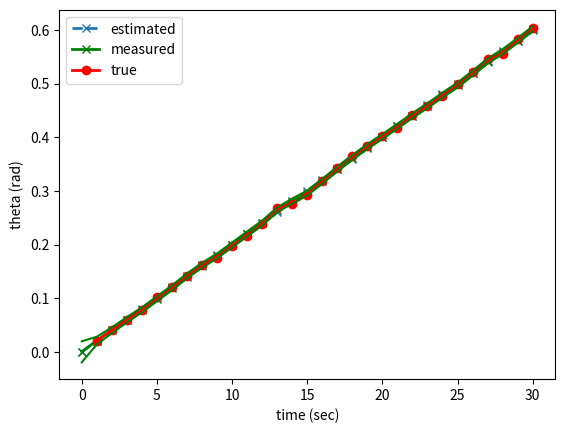
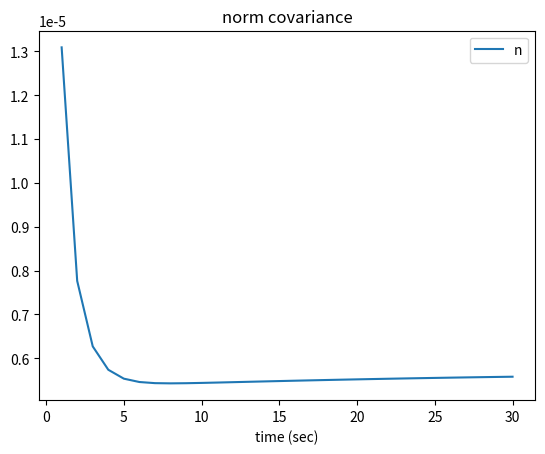
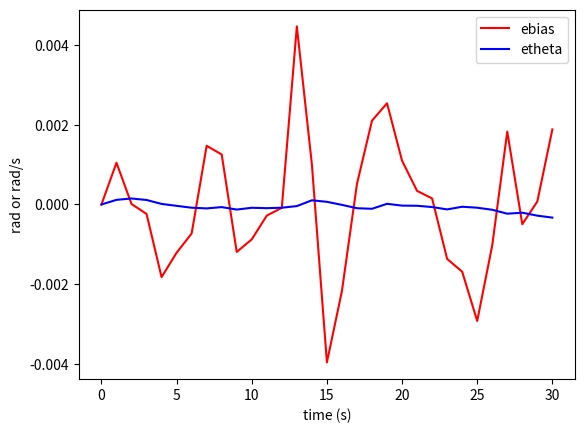

Source code (Python) for these figures, in order:
import numpy as np
import matplotlib.pyplot as plt

# Kalman filtering of the double integrator with position measurements


class Problem:

    def __init__(self):

        # timing
        self.dt = 1   # time-step
        self.N = 30    # total time-steps
        self.T = self.N * self.dt   # final time

        # noise terms
        self.qu = (3e-9)  # external disturbance variance thetadot
        self.qv = (3e-6)  # external disturbance variance bias
        self.qn = (1.5e-5)  # measurement noise variance

        # PHI matrix
        self.Phi = np.array([[1, -self.dt], [0, 1]])

        # G matrix
        c = 0
        self.G = np.array([[self.dt], [c]])

        # Q matrix
        self.Q = np.array([[self.qv * self.dt + self.qu * (self.dt**3 / 3.0),
                            -self.qu * (self.dt**2 / 2.0)],
                           [-self.qu * (self.dt**2 / 2.0), self.qu * self.dt]])

        # R matrix
        self.R = self.qn

        # H matrix
        self.H = np.array([[1, 0]])


def kf_predict(x, P, u, prob):

    x = prob.Phi @ x + prob.G @ u
    P = prob.Phi @ P @ np.transpose(prob.Phi) + prob.Q
    return x, P


def kf_correct(x, P, z, prob):

    K = P @ np.transpose(prob.H) @ np.linalg.inv(prob.H @ P @ np.transpose(prob.H) +
                                                 prob.R)
    P = (np.eye(np.size(x)) - K @ prob.H) @ P
    x = x + K @ (z - prob.H @ x)
    return x, P


prob = Problem()

# Initial states and covariance
x = np.array([0, 1.7e-7])
P = np.diag([1e-4, 1e-12])
thetadot = 0.02  # given trajectory for true state theta

xts = np.zeros((2, prob.N + 1))     # true states
xs = np.zeros((2, prob.N + 1))      # estimated states
Ps = np.zeros((2, 2, prob.N + 1))   # estimated covariances
nm = np.zeros((prob.N + 1, 1))      # Norm of covariance

zs = np.zeros((1, prob.N))        # estimated state

pms = np.zeros((1, prob.N))       # measured position

xts[:, 0] = x
xs[:, 0] = x
Ps[:, :, 0] = P
nm[0] = np.linalg.norm(P)

for k in range(prob.N):

    xts[:, k + 1] = xts[:, k] + np.concatenate((np.array([thetadot * prob.dt]),
                                                np.sqrt(prob.qu) * np.random.randn(1)))

    # generate u based on true state
    u = thetadot + xts[1, k + 1] + np.sqrt(prob.qv) * np.random.randn(1)

    x, P = kf_predict(x, P, u, prob)  # prediction

    # generate random measurement
    z = xts[0, k + 1] + np.sqrt(prob.qn) * np.random.randn(1)

    x, P = kf_correct(x, P, z, prob)  # correction

    # record result
    xs[:, k + 1] = x
    Ps[:, :, k + 1] = P
    zs[:, k] = z
    nm[k + 1] = np.linalg.norm(P)

plt.figure()
plt.plot(xts[0, :], 'x--', linewidth=2)
plt.plot(xs[0, :], 'gx-', linewidth=2)
plt.plot(prob.dt * np.arange(1, prob.N + 1), zs[0, :], 'ro-', linewidth=2)

plt.xlabel('time (sec)')
plt.ylabel('theta (rad)')
plt.legend({'true', 'estimated', 'measured'})

# 95% confidence intervals of the estimated position
plt.plot(xs[0, :] + 1.96 * np.transpose(np.reshape(np.sqrt(Ps[0, 0, :]),
                                                   prob.N + 1)), '-g')
plt.plot(xs[0, :] - 1.96 * np.transpose(np.reshape(np.sqrt(Ps[0, 0, :]),
                                                   prob.N + 1)), '-g')

plt.figure()
plt.plot(prob.dt * np.arange(1, prob.N + 1), nm[1:], '-')
plt.legend("norm covariance")
plt.title("norm covariance")
plt.xlabel("time (sec)")

plt.figure()
error = xs - xts
plt.plot(prob.dt * np.arange(prob.N + 1), error[0, :], 'r')
plt.plot(prob.dt * np.arange(prob.N + 1), error[1, :], 'b')
plt.ylabel("rad or rad/s")
plt.xlabel("time (s)")
plt.legend({"etheta", "ebias"})

plt.show()
